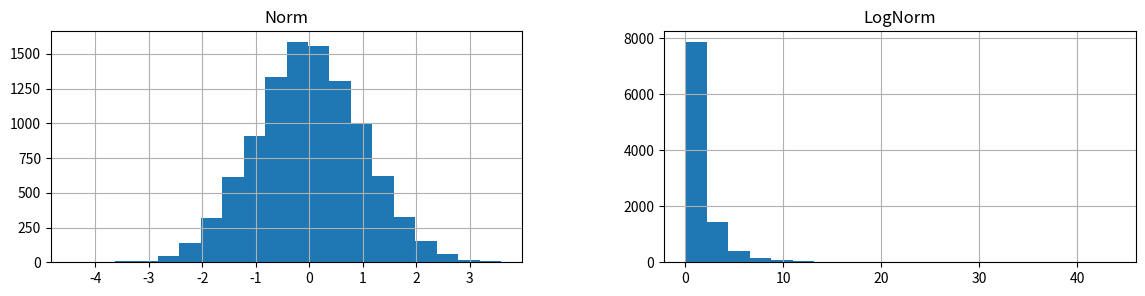

This chart was generated by the following Python code: (Note: this script raises an exception after producing the figure.)
import pandas as pd
from scipy import stats
import matplotlib.pyplot as plt
import numpy as np

df = pd.DataFrame()
df["Norm"] = stats.norm.rvs(loc=0, scale=1, size=10000)
df["LogNorm"] = stats.lognorm.rvs(loc=0, s=1, size=10000)
# df.hist(bins=20)
# print(df.describe())
# plt.plot(df)
# plt.show()

B = df["Norm"].value_counts(bins=20)
# print(B)
B.sort_index(inplace=True)
# print(B)
# print(B.index[0])
# print(B.max())

# iv = pd.Interval(1, 2, closed="neither")
# print(iv)

x = np.arange(-2, 2, 0.05)
# print(x)

y = x**2
# print(y)

fname = r"data/" + "testFig01.png"

# plt.figure()
# plt.plot(x, y)
# plt.savefig(fname)
# plt.show()

fname = r"data/" + "testFig02.png"

plt.figure()
df.hist(bins=20, figsize=(14, 3))
plt.savefig(fname)
